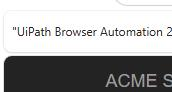
Task: The bot automates the retrieval of Vendor Tax IDs from work items, downloads all corresponding monthly reports for the year 2025, consolidates them into a single yearly Excel report, uploads the report back into the system, and updates the work item status with the generated upload ID.
Workflow: System1_Navigate_To_UploadMonthlyReport

Step 1 [try]: click on the link 'Upload Yearly Report' in window 'ACME System*' (msedge.exe)

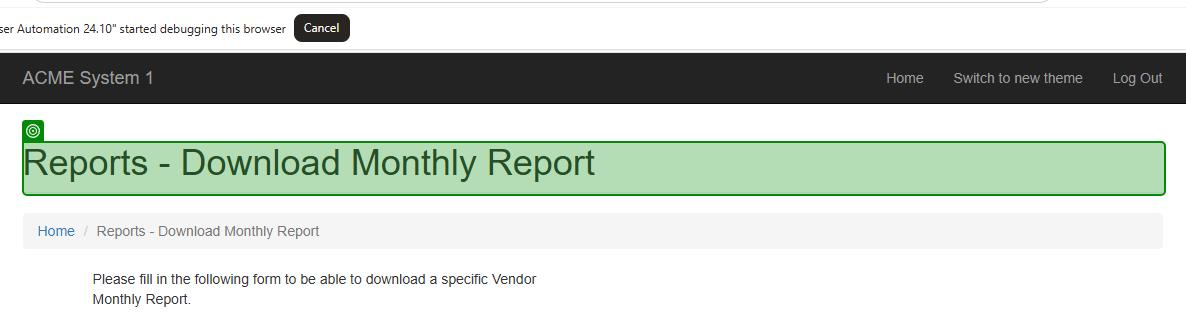
Step 2: check the heading in window 'ACME System*' (msedge.exe)
